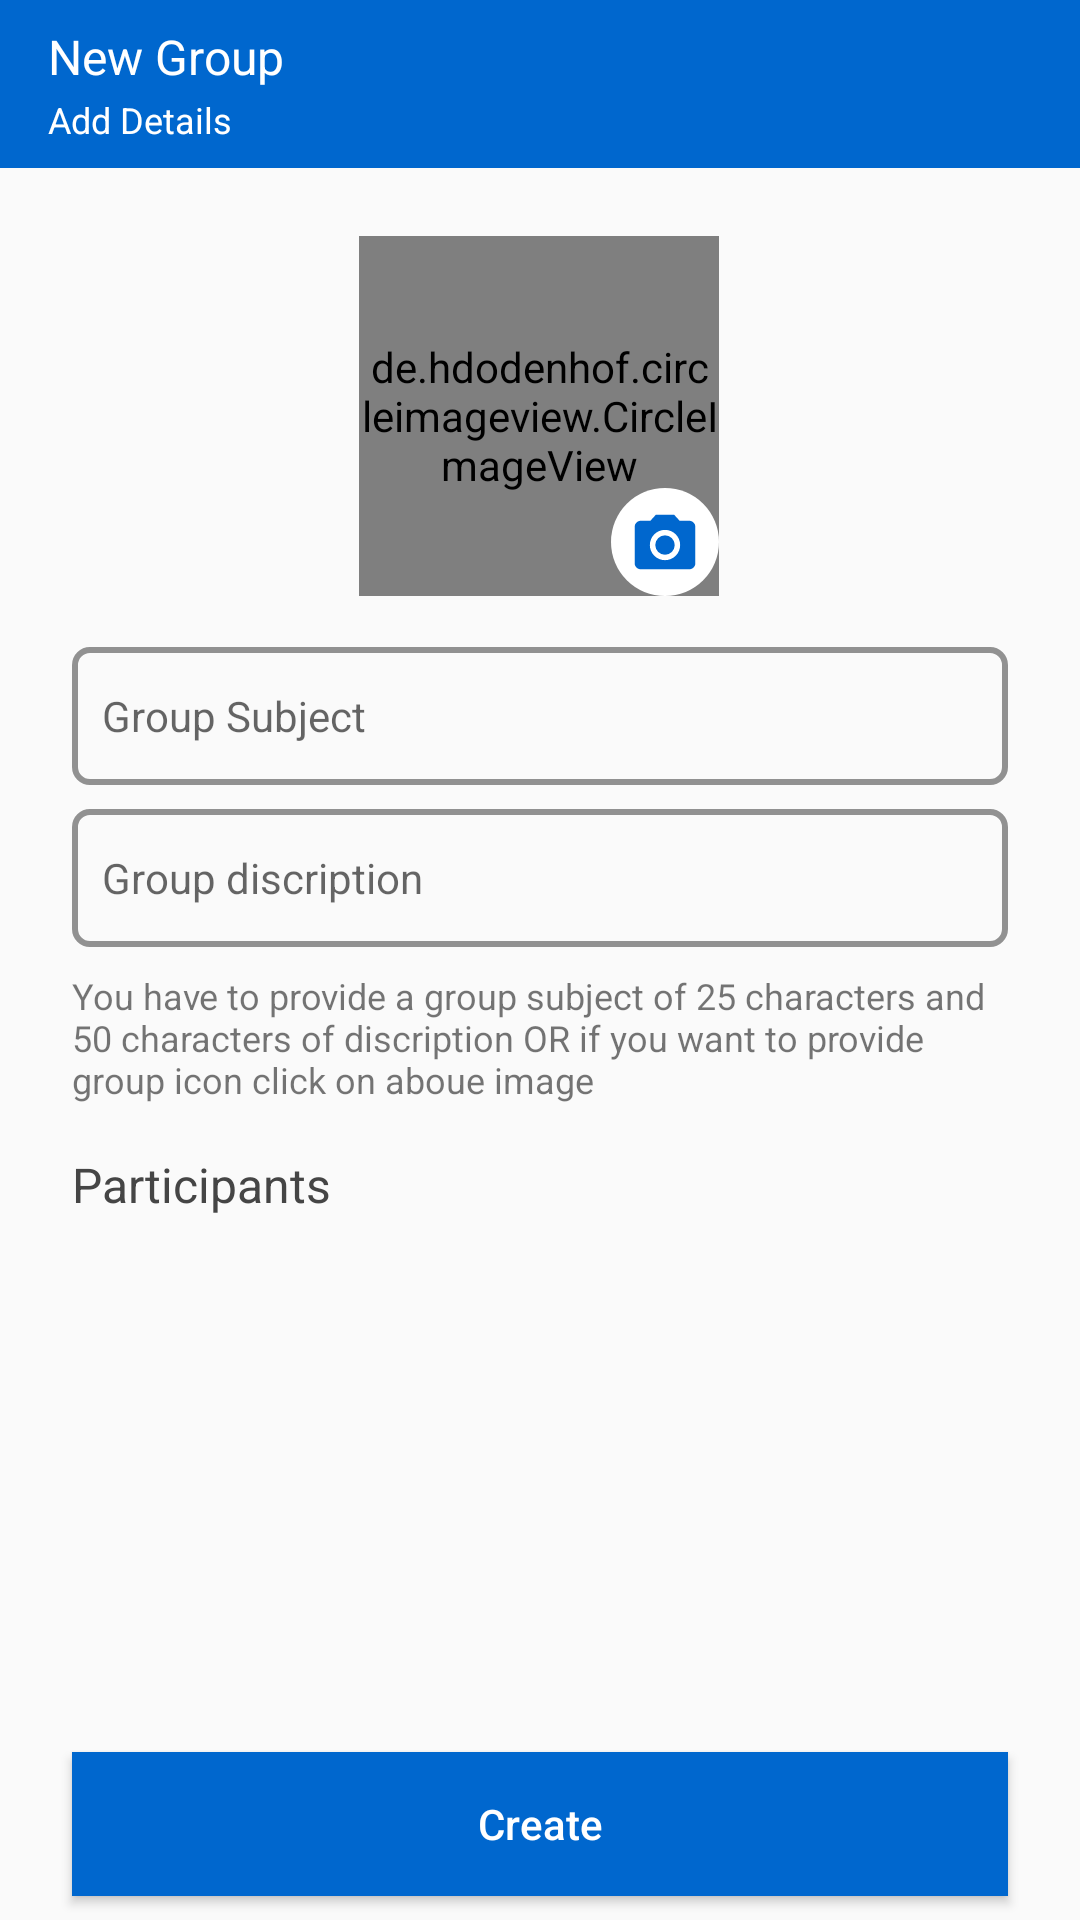

Here is an Android app screen rendered from its layout file. Give the layout XML and the strings, colors and styles it references.
<!-- AndroidManifest.xml: application theme AppTheme -->
<!-- res/layout/activity_create_group_secound.xml -->
<?xml version="1.0" encoding="utf-8"?>
<androidx.constraintlayout.widget.ConstraintLayout xmlns:android="http://schemas.android.com/apk/res/android"
    xmlns:app="http://schemas.android.com/apk/res-auto"
    xmlns:tools="http://schemas.android.com/tools"
    android:layout_width="match_parent"
    android:layout_height="match_parent"
    tools:context=".activity.CreateGroupSecoundActivity">

    <androidx.appcompat.widget.Toolbar
        android:id="@+id/toolbar_createGroupSecound"
        android:layout_width="match_parent"
        android:layout_height="wrap_content"
        android:background="@color/colorPrimaryDark"
        app:layout_constraintEnd_toEndOf="parent"
        app:layout_constraintStart_toStartOf="parent"
        app:layout_constraintTop_toTopOf="parent"
        app:navigationIcon="@drawable/ic_navigation_24dp"
        app:titleTextColor="#ffffff" >

        <RelativeLayout
            android:layout_width="match_parent"
            android:layout_height="50dp"
            android:orientation="vertical">

            <TextView
                android:layout_width="wrap_content"
                android:layout_height="wrap_content"
                android:text="New Group"
                android:textColor="@android:color/white"
                android:textSize="16sp"
                android:layout_marginTop="5dp"
                android:layout_alignParentTop="true"/>

            <TextView
                android:layout_width="wrap_content"
                android:layout_height="wrap_content"
                android:text="Add Details"
                android:textColor="@android:color/white"
                android:textSize="12sp"
                android:layout_marginBottom="5dp"
                android:layout_alignParentBottom="true"/>

        </RelativeLayout>

    </androidx.appcompat.widget.Toolbar>

    <de.hdodenhof.circleimageview.CircleImageView
        android:id="@+id/circleImageView2"
        android:layout_width="120dp"
        android:layout_height="120dp"
        android:layout_marginTop="8dp"
        android:background="@drawable/ic_group"
        app:layout_constraintBottom_toBottomOf="parent"
        app:layout_constraintEnd_toEndOf="parent"
        app:layout_constraintHorizontal_bias="0.498"
        app:layout_constraintStart_toStartOf="parent"
        app:layout_constraintTop_toBottomOf="@+id/toolbar_createGroupSecound"
        app:layout_constraintVertical_bias="0.032" />

    <TextView
        android:id="@+id/textView12"
        android:layout_width="0dp"
        android:layout_height="wrap_content"
        android:layout_marginStart="24dp"
        android:layout_marginLeft="24dp"
        android:layout_marginTop="8dp"
        android:layout_marginEnd="24dp"
        android:layout_marginRight="24dp"
        android:text="You have to provide a group subject of 25 characters and 50 characters of discription OR if you want to provide group icon click on aboue image"
        android:textSize="12sp"
        app:layout_constraintEnd_toEndOf="parent"
        app:layout_constraintHorizontal_bias="1.0"
        app:layout_constraintStart_toStartOf="parent"
        app:layout_constraintTop_toBottomOf="@+id/editText5" />

    <EditText
        android:id="@+id/editText4"
        android:layout_width="0dp"
        android:layout_height="wrap_content"
        android:layout_marginStart="24dp"
        android:layout_marginLeft="24dp"
        android:layout_marginTop="8dp"
        android:layout_marginEnd="24dp"
        android:layout_marginRight="24dp"
        android:ems="10"
        android:textSize="14dp"
        android:inputType="text"
        android:maxLength="25"
        android:paddingLeft="10dp"
        android:paddingRight="10dp"
        android:singleLine="true"
        android:hint="Group Subject"
        android:background="@drawable/box"
        android:minHeight="46dp"
        app:layout_constraintBottom_toBottomOf="parent"
        app:layout_constraintEnd_toEndOf="parent"
        app:layout_constraintHorizontal_bias="1.0"
        app:layout_constraintStart_toStartOf="parent"
        app:layout_constraintTop_toBottomOf="@+id/circleImageView2"
        app:layout_constraintVertical_bias="0.023" />

    <Button
        android:id="@+id/button3"
        android:layout_width="0dp"
        android:layout_height="wrap_content"
        android:layout_marginStart="24dp"
        android:layout_marginLeft="24dp"
        android:layout_marginEnd="24dp"
        android:layout_marginRight="24dp"
        android:layout_marginBottom="8dp"
        android:background="@color/colorPrimaryDark"
        android:text="Create"
        android:textAllCaps="false"
        android:textColor="@android:color/white"
        app:layout_constraintBottom_toBottomOf="parent"
        app:layout_constraintEnd_toEndOf="parent"
        app:layout_constraintHorizontal_bias="0.0"
        app:layout_constraintStart_toStartOf="parent" />

    <TextView
        android:id="@+id/textView30"
        android:layout_width="wrap_content"
        android:layout_height="wrap_content"
        android:layout_marginStart="24dp"
        android:layout_marginLeft="24dp"
        android:layout_marginTop="16dp"
        android:layout_marginEnd="24dp"
        android:layout_marginRight="24dp"
        android:text="Participants"
        android:textColor="#454545"
        android:textSize="16sp"
        app:layout_constraintEnd_toEndOf="parent"
        app:layout_constraintHorizontal_bias="0.0"
        app:layout_constraintStart_toStartOf="parent"
        app:layout_constraintTop_toBottomOf="@+id/textView12" />

    <androidx.recyclerview.widget.RecyclerView
        android:id="@+id/rv_participant"
        android:layout_width="0dp"
        android:layout_height="wrap_content"
        android:layout_marginStart="24dp"
        android:layout_marginLeft="24dp"
        android:layout_marginTop="8dp"
        android:layout_marginEnd="24dp"
        android:layout_marginRight="24dp"
        android:layout_marginBottom="8dp"
        app:layout_constraintBottom_toBottomOf="parent"
        app:layout_constraintEnd_toEndOf="parent"
        app:layout_constraintHorizontal_bias="0.0"
        app:layout_constraintStart_toStartOf="parent"
        app:layout_constraintTop_toBottomOf="@+id/textView30"
        app:layout_constraintVertical_bias="0.0" />

    <ImageView
        android:id="@+id/imageView8"
        android:layout_width="36dp"
        android:layout_height="36dp"
        app:layout_constraintBottom_toBottomOf="@+id/circleImageView2"
        app:layout_constraintEnd_toEndOf="@+id/circleImageView2"
        app:layout_constraintHorizontal_bias="1.0"
        app:layout_constraintStart_toStartOf="@+id/circleImageView2"
        app:layout_constraintTop_toTopOf="@+id/circleImageView2"
        app:layout_constraintVertical_bias="1.0"
        app:srcCompat="@drawable/edit_profile"
        tools:ignore="VectorDrawableCompat" />

    <EditText
        android:id="@+id/editText5"
        android:layout_width="0dp"
        android:layout_height="wrap_content"
        android:layout_marginTop="8dp"
        android:ems="10"
        android:textSize="14dp"
        android:inputType="text"
        android:maxLength="50"
        android:paddingLeft="10dp"
        android:paddingRight="10dp"
        android:singleLine="true"
        android:hint="Group discription"
        android:background="@drawable/box"
        android:minHeight="46dp"
        app:layout_constraintEnd_toEndOf="@+id/editText4"
        app:layout_constraintStart_toStartOf="@+id/editText4"
        app:layout_constraintTop_toBottomOf="@+id/editText4" />


</androidx.constraintlayout.widget.ConstraintLayout>
<!-- resources referenced by this layout -->
<resources>
  <color name="colorPrimaryDark">#0067CE</color>
  <!-- drawable box (drawable) -->
  <?xml version="1.0" encoding="UTF-8"?>
  <shape xmlns:android="http://schemas.android.com/apk/res/android" android:id="@+id/listview_background_shape">
      <stroke android:width="2dp" android:color="#919191" />
      <padding android:left="2dp"
          android:top="2dp"
          android:right="2dp"
          android:bottom="2dp" />
      <corners android:radius="5dp" />
  </shape>
  <!-- drawable edit_profile (drawable) -->
  <vector android:height="24dp" android:viewportHeight="35.625"
      android:viewportWidth="35.625" android:width="24dp" xmlns:android="http://schemas.android.com/apk/res/android">
      <path android:fillColor="#ffffff" android:pathData="M17.8125,17.8125m-17.8125,0a17.8125,17.8125 0,1 1,35.625 0a17.8125,17.8125 0,1 1,-35.625 0"/>
      <path android:fillColor="#0067ce" android:pathData="M17.8125,18.8125m-3.2,0a3.2,3.2 0,1 1,6.4 0a3.2,3.2 0,1 1,-6.4 0"/>
      <path android:fillColor="#0067ce" android:pathData="M14.8125,8.8125l-1.83,2h-3.17c-1.1,0 -2,0.9 -2,2v12c0,1.1 0.9,2 2,2h16c1.1,0 2,-0.9 2,-2v-12c0,-1.1 -0.9,-2 -2,-2h-3.17l-1.83,-2H14.8125zM17.8125,23.8125c-2.76,0 -5,-2.24 -5,-5s2.24,-5 5,-5s5,2.24 5,5S20.5725,23.8125 17.8125,23.8125z"/>
  </vector>
  <!-- drawable ic_group (drawable) -->
  <vector android:height="24dp" android:viewportHeight="40"
      android:viewportWidth="40" android:width="24dp" xmlns:android="http://schemas.android.com/apk/res/android">
      <path android:fillColor="#0067ce" android:pathData="M20,20m-20,0a20,20 0,1 1,40 0a20,20 0,1 1,-40 0"/>
      <path android:fillColor="#fff" android:pathData="M12,20A4,4 0,1 0,8 16,4 4,0 0,0 12,20ZM12,22c-2.67,0 -8,1.34 -8,4v2L20,28L20,26C20,23.34 14.67,22 12,22Z"/>
      <path android:fillColor="#fff" android:pathData="M28,20A4,4 0,1 0,24 16,4 4,0 0,0 28,20ZM28,22c-2.67,0 -8,1.34 -8,4v2L36,28L36,26C36,23.34 30.67,22 28,22Z"/>
      <path android:fillColor="#fff"
          android:pathData="M20.416,20.416A5.708,5.708 0,1 0,14.708 14.708,5.706 5.706,0 0,0 20.416,20.416ZM20.416,23.27C16.606,23.27 9,25.182 9,28.978v2.854L31.832,31.832L31.832,28.978C31.832,25.182 24.226,23.27 20.416,23.27Z"
          android:strokeColor="#0067ce" android:strokeWidth="1"/>
  </vector>
  <style name="AppTheme" parent="Theme.AppCompat.Light.NoActionBar">
          
          <item name="colorPrimary">@color/colorPrimary</item>
          <item name="colorPrimaryDark">@color/colorPrimaryDark</item>
          <item name="colorAccent">@color/colorAccent</item>
          <item name="android:textColorSecondary">#99ffffff</item>
      </style>
  <color name="colorPrimary">#0089f9</color>
  <color name="colorAccent">#0089f9</color>
</resources>
